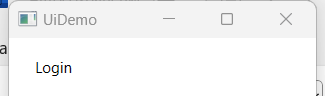
Task: Роботизированная инфраструктура предприятия
Workflow: InitAllApplications

Step 1: Open Application 'UIDemo.exe  UiDemo' on the element in window 'UiDemo' (uidemo.exe)

Step 2: type [UserName] into 'user' (no picture)

Step 3: type a value into 'pass' (no picture)

Step 4: click on the push button 'Log In' (no picture)

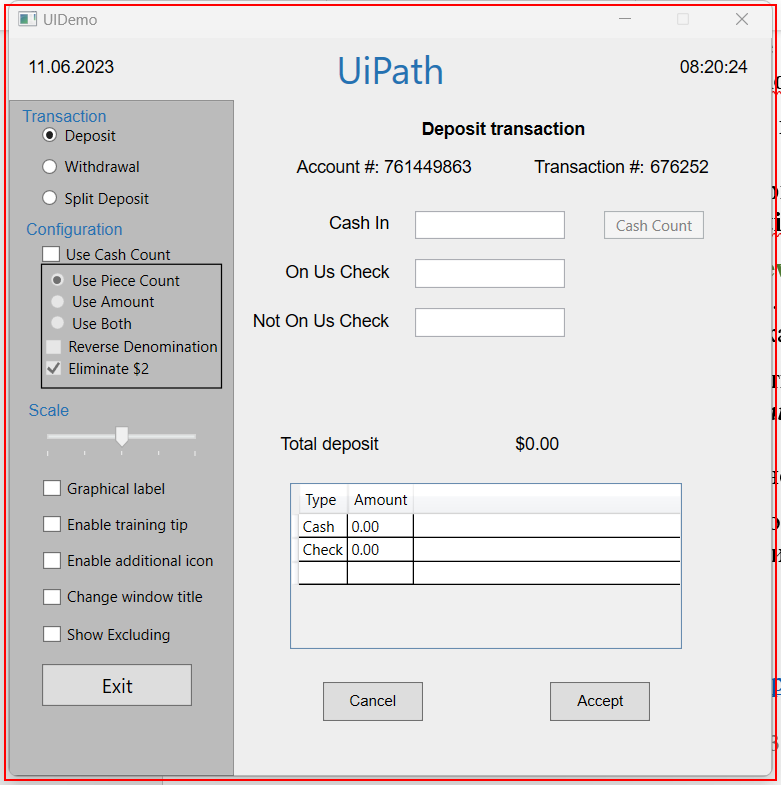
Step 5: find 'UIDemo.exe  UIDemo'